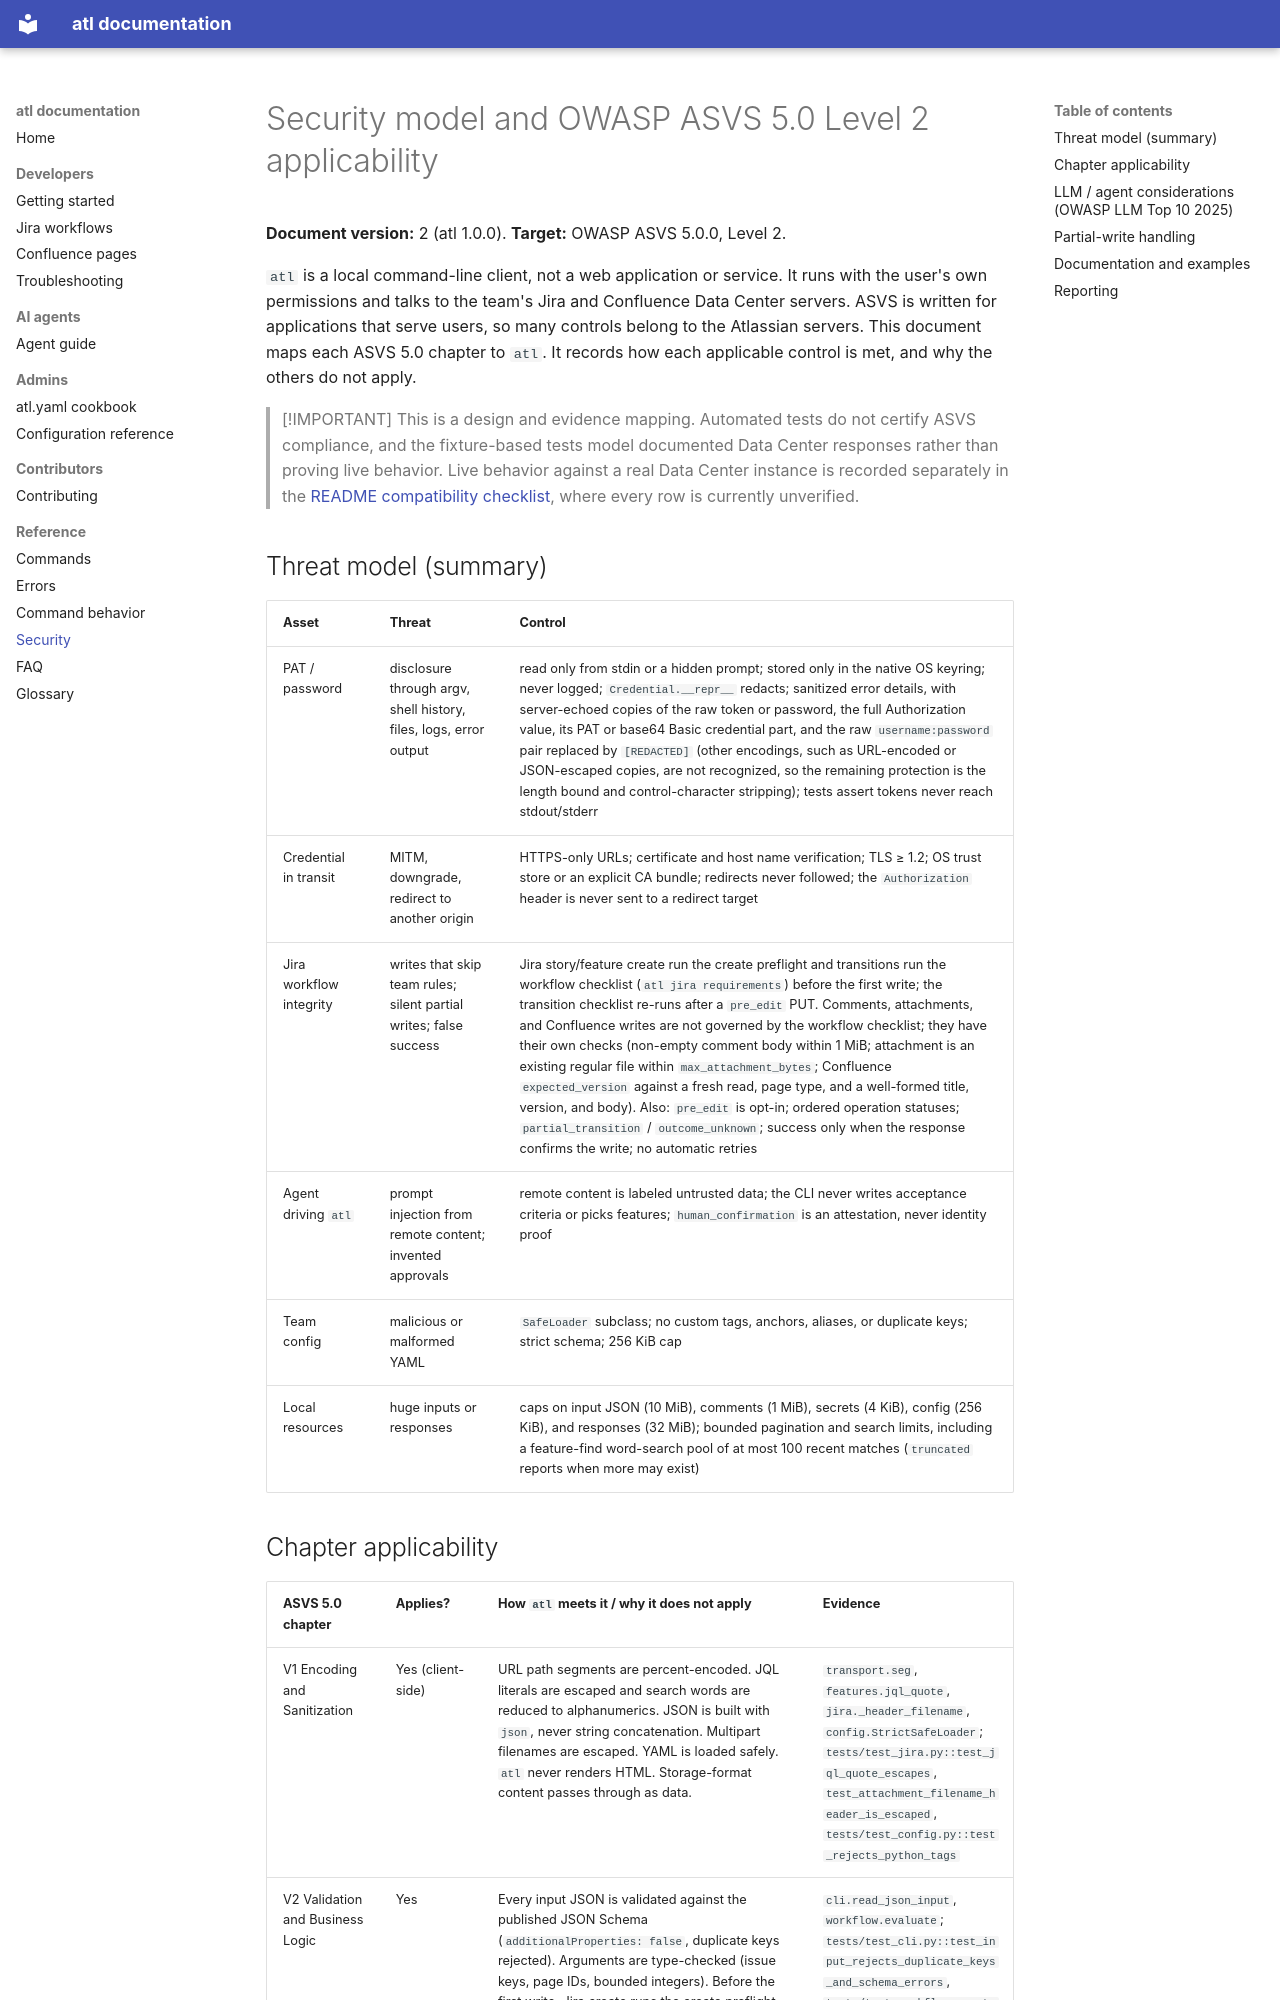

repository: calvinware/atlass-cli · page: security/index.html · generator: mkdocs

# Security model and OWASP ASVS 5.0 Level 2 applicability

**Document version:** 2 (atl 1.0.0). **Target:** OWASP ASVS 5.0.0, Level 2.

`atl` is a local command-line client, not a web application or service. It runs with the user's
own permissions and talks to the team's Jira and Confluence Data Center servers. ASVS is written
for applications that serve users, so many controls belong to the Atlassian servers. This document
maps each ASVS 5.0 chapter to `atl`. It records how each applicable control is met, and why the
others do not apply.

> [!IMPORTANT]
> This is a design and evidence mapping. Automated tests do not certify ASVS compliance, and the
> fixture-based tests model documented Data Center responses rather than proving live behavior.
> Live behavior against a real Data Center instance is recorded separately in the
> [README compatibility checklist](../README.md#live-compatibility-checklist), where every row is
> currently unverified.

## Threat model (summary)

| Asset | Threat | Control |
|-------|--------|---------|
| PAT / password | disclosure through argv, shell history, files, logs, error output | read only from stdin or a hidden prompt; stored only in the native OS keyring; never logged; `Credential.__repr__` redacts; sanitized error details, with server-echoed copies of the raw token or password, the full Authorization value, its PAT or base64 Basic credential part, and the raw `username:password` pair replaced by `[REDACTED]` (other encodings, such as URL-encoded or JSON-escaped copies, are not recognized, so the remaining protection is the length bound and control-character stripping); tests assert tokens never reach stdout/stderr |
| Credential in transit | MITM, downgrade, redirect to another origin | HTTPS-only URLs; certificate and host name verification; TLS ≥ 1.2; OS trust store or an explicit CA bundle; redirects never followed; the `Authorization` header is never sent to a redirect target |
| Jira workflow integrity | writes that skip team rules; silent partial writes; false success | Jira story/feature create run the create preflight and transitions run the workflow checklist (`atl jira requirements`) before the first write; the transition checklist re-runs after a `pre_edit` PUT. Comments, attachments, and Confluence writes are not governed by the workflow checklist; they have their own checks (non-empty comment body within 1 MiB; attachment is an existing regular file within `max_attachment_bytes`; Confluence `expected_version` against a fresh read, page type, and a well-formed title, version, and body). Also: `pre_edit` is opt-in; ordered operation statuses; `partial_transition` / `outcome_unknown`; success only when the response confirms the write; no automatic retries |
| Agent driving `atl` | prompt injection from remote content; invented approvals | remote content is labeled untrusted data; the CLI never writes acceptance criteria or picks features; `human_confirmation` is an attestation, never identity proof |
| Team config | malicious or malformed YAML | `SafeLoader` subclass; no custom tags, anchors, aliases, or duplicate keys; strict schema; 256 KiB cap |
| Local resources | huge inputs or responses | caps on input JSON (10 MiB), comments (1 MiB), secrets (4 KiB), config (256 KiB), and responses (32 MiB); bounded pagination and search limits, including a feature-find word-search pool of at most 100 recent matches (`truncated` reports when more may exist) |
